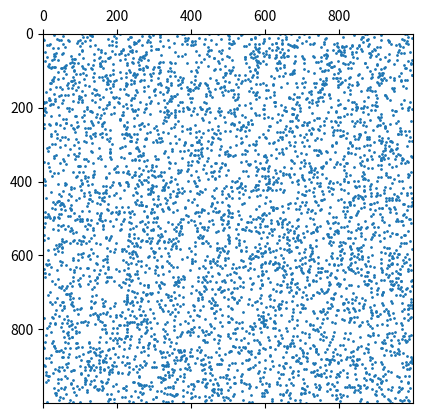

Generate this figure with matplotlib:
import numpy as np
import scipy.sparse as sparse

data = [1.0, 1.0, 1.0, 3.0, 4.4]
col = [0, 2, 2, 1, 1]
row = [0, 0, 0, 1, 2]
A = sparse.coo_matrix((data, (row, col)), shape=(3,3))

print(A.todense())
print(A.data.dtype, A.data.shape)
print(A.col.dtype, A.col.shape)
print(A.row.dtype, A.row.shape)
print(A.nnz)

print(A.format)
A = A.tocsr()
print(A.format)
print(A.data)    # AA
print(A.indices) # JA column indices
print(A.indptr)  # IA row pointer
A[0,0] = 0.0
print(A.toarray())
print(A.nnz)
A.eliminate_zeros()
print(A.nnz)

n = 1000
density = 5.0 / n # 5 points per row
nnz = int(n*n*density)
print(nnz)

row = np.random.randint(0, n, size=nnz)
col = np.random.randint(0, n, size=nnz)
data = np.ones(nnz, dtype=float)

A = sparse.coo_matrix((data, (row, col)), shape=(n, n))

import matplotlib.pyplot as plt
%matplotlib inline
plt.spy(A, marker='.', markersize=2)

print(A.shape, A.nnz)

A.data[:] = -1.0                   # -1 for off-diagonals
rowsum = -np.array(A.sum(axis=1))  # positive rowsum
A.setdiag(rowsum.ravel())

u = np.random.rand(n)
v = np.random.rand(n)

%timeit v = A @ u

B = A.toarray()

type(B)

%timeit v = B @ u

def matvec(A, u):
    """
    v = A @ u
    
    Assume CSR
    """
    v = np.zeros_like(u)
    nrows = A.shape[0]
    for i in range(nrows): # go over all rows
        for jj in range(A.indptr[i], A.indptr[i+1]):
            col = A.indices[jj]
            v[i] += A.data[jj] * u[col]
    return v

A = A.tocsr()

v = A @ u
v2 = matvec(A, u)

np.abs(v-v2).max()

%timeit v = matvec(A, u)

A.data.shape

A.indices.shape

A.indptr.shape
